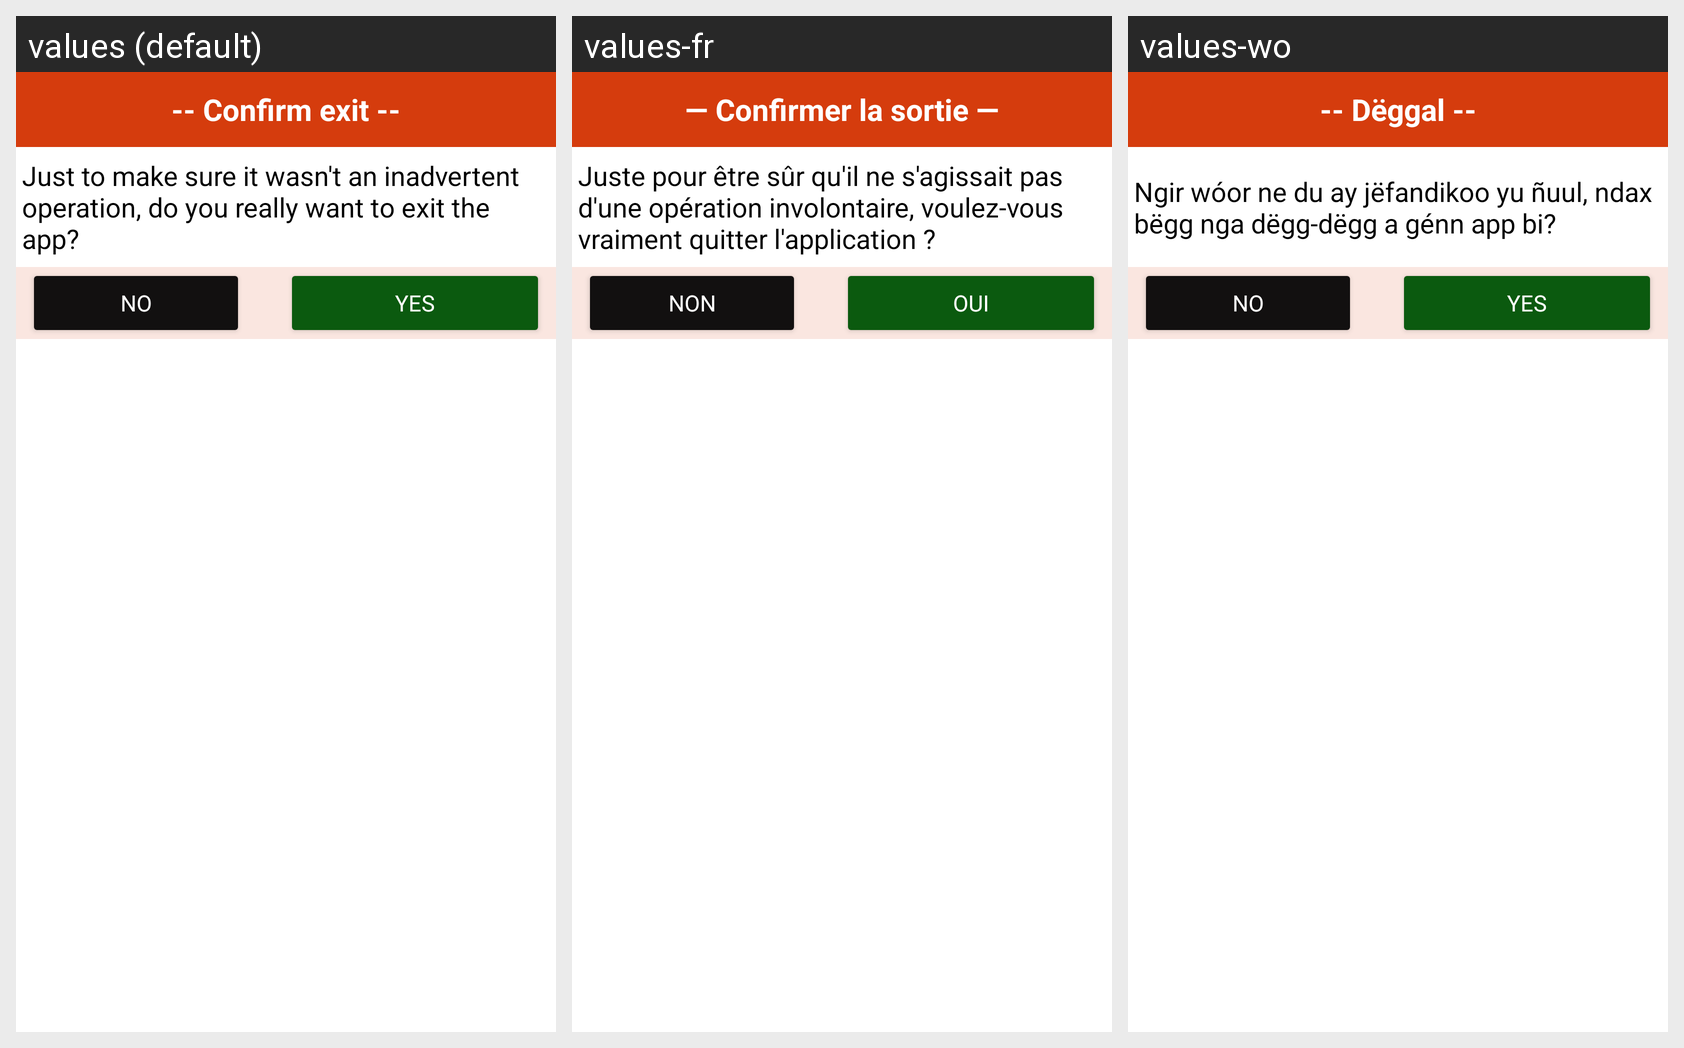

Strings drawn on this Android screen and how each of the app's shown locales translates them:
Android screen res/layout/confirm_exit.xml rendered under 3 locales, left to right: values (default), values-fr, values-wo. Device: Nexus 5 (rendered at 1080×1920; each locale shown at half size, 540×960, under a caption strip naming it); theme Theme.WeatherFocust.
Strings drawn on this screen, with the default value and each locale's value (text and hints the layout hard-codes, and strings that could not be matched under every locale, appear in the picture but are not listed):

confirm_exit
  values: -- Confirm exit --
  values-fr: — Confirmer la sortie —
  values-wo: -- Dëggal --

confirm_exit_text
  values: Just to make sure it wasn't an inadvertent operation, do you really want to exit the app?
  values-fr: Juste pour être sûr qu'il ne s'agissait pas d'une opération involontaire, voulez-vous vraiment quitter l'application ?
  values-wo: Ngir wóor ne du ay jëfandikoo yu ñuul, ndax bëgg nga dëgg-dëgg a génn app bi?

no
  values: No
  values-fr: Non
  values-wo: No

yes
  values: Yes
  values-fr: Oui
  values-wo: Yes
